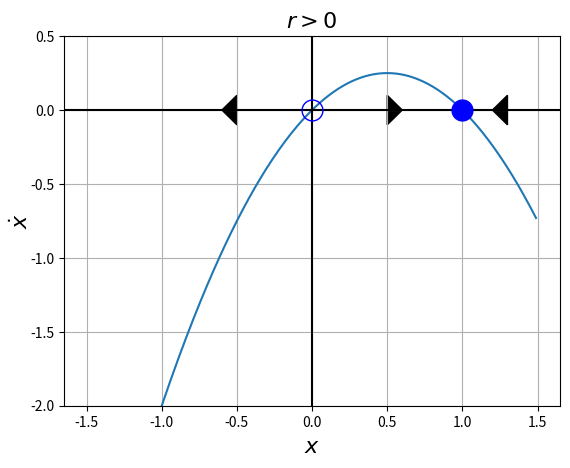

This chart was generated by the following Python code:
import numpy as np
import matplotlib.pyplot as plt

# Data for plotting
x = np.arange(-1.5, 1.5, 0.01)
f1 = x-x**2

# Note that using plt.subplots below is equivalent to using
# fig = plt.figure and then ax = fig.add_subplot(111)
fig, ax = plt.subplots()
ax.plot(x, f1)


ax.grid()

plt.axvline(0,color='black')
plt.axhline(0,color='black')

ax.set_xlabel("$x$",fontsize=16)
ax.set_ylabel("$\dot{x}$",fontsize=16)
ax.yaxis.labelpad=-2
#ax.set_xticks([-2,-1,0,1,2])

#ax.set_yticks([-1.0,-0.5,0,0.5,1.0])
ax.set_ylim([-2.0,0.5])

#ax.plot(-1,-0.666,'bo',markersize=15)
ax.plot(0,0,'bo',fillstyle='none',markersize=15)
ax.plot(1,0,'bo',markersize=15)
ax.arrow(0.0, 0, 0.5,0, head_width=0.2, head_length=0.1, fc='k', ec='k')
ax.arrow(0.0, 0, -0.5,0, head_width=0.2, head_length=0.1, fc='k', ec='k')
ax.arrow(1.5, 0, -0.2,0, head_width=0.2, head_length=0.1, fc='k', ec='k')

ax.set_title("$r>0$",fontsize=16)

fig.savefig("1d-bif-tc3.pdf")
plt.show()

